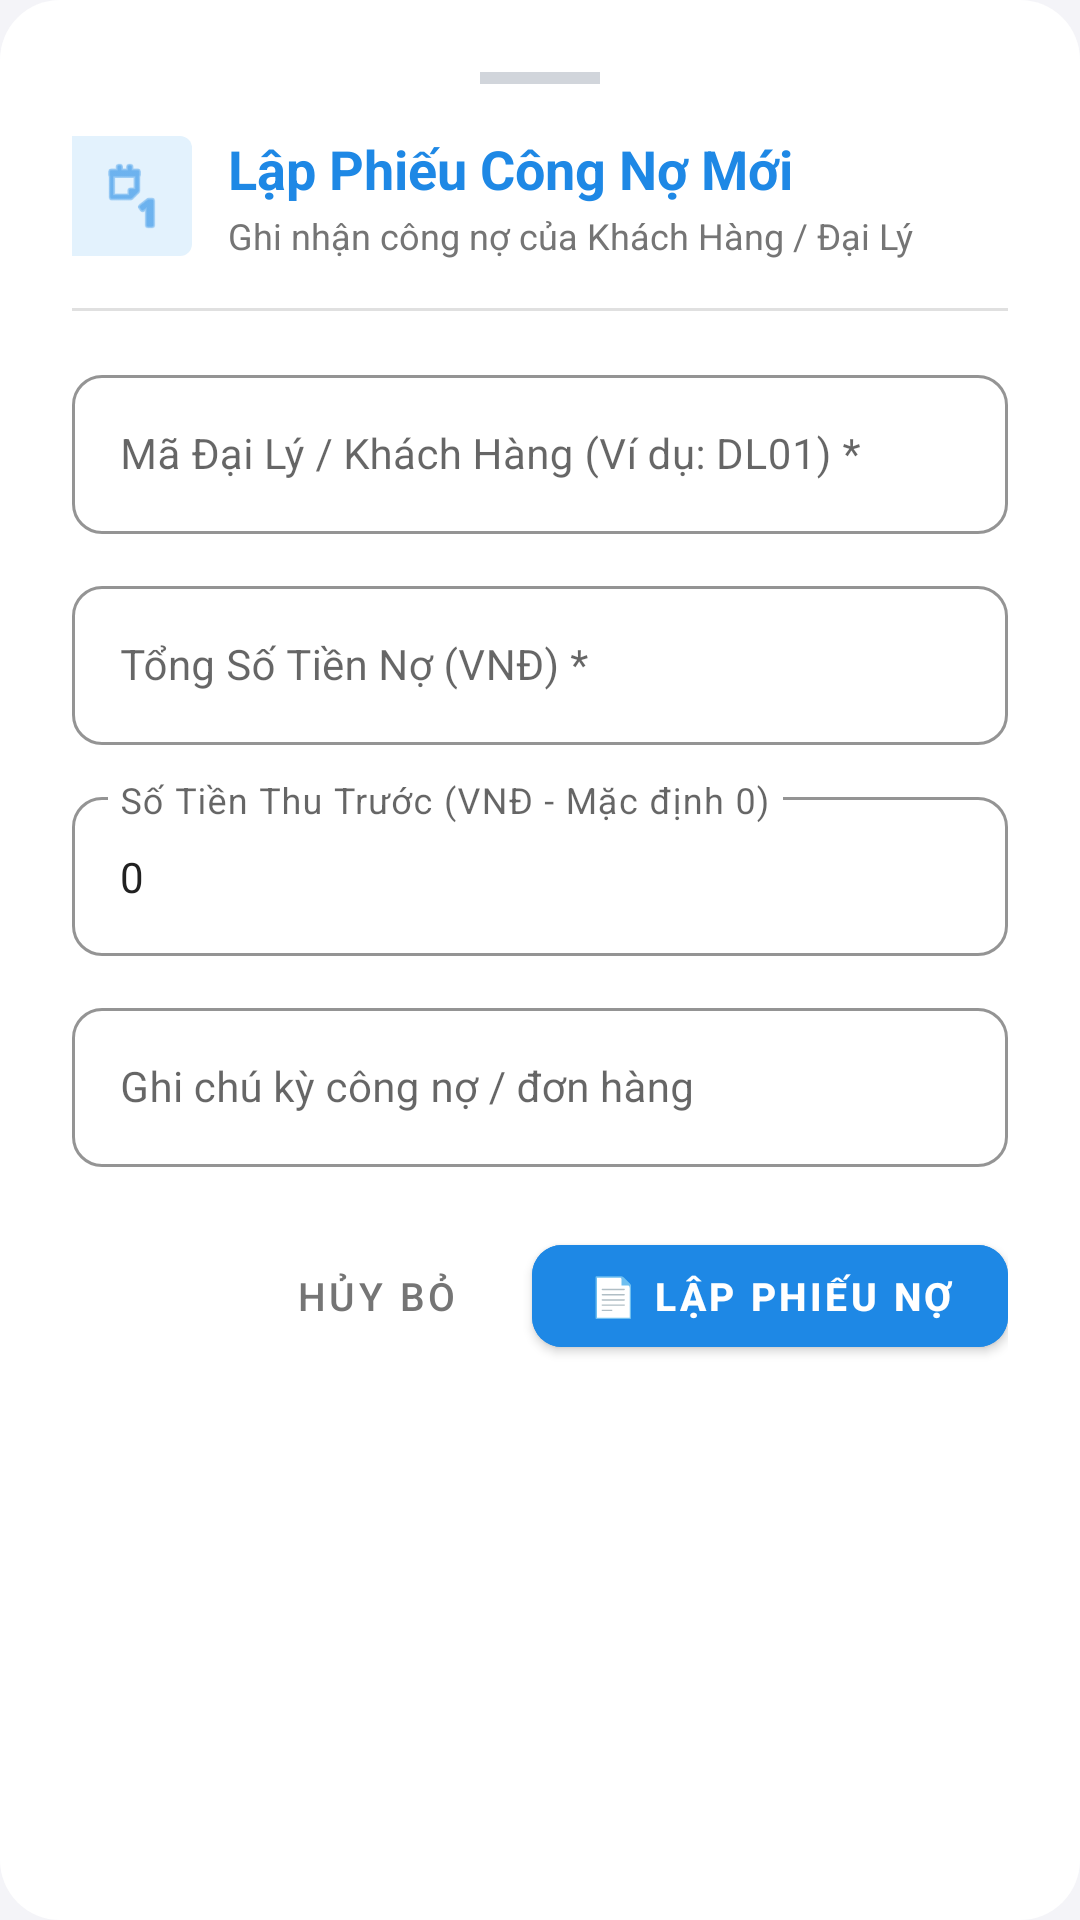

Layout XML and referenced resources for this Android screen:
<!-- AndroidManifest.xml: application theme Theme.QuanLyDaiLy -->
<!-- res/layout/dialog_add_cong_no.xml -->
<?xml version="1.0" encoding="utf-8"?>
<LinearLayout xmlns:android="http://schemas.android.com/apk/res/android"
    xmlns:app="http://schemas.android.com/apk/res-auto"
    android:layout_width="match_parent"
    android:layout_height="wrap_content"
    android:background="@drawable/bg_dialog_card"
    android:orientation="vertical"
    android:padding="24dp">

    
    <View
        android:layout_width="40dp"
        android:layout_height="4dp"
        android:layout_gravity="center_horizontal"
        android:layout_marginBottom="16dp"
        android:background="#D1D5DB" />

    
    <LinearLayout
        android:layout_width="match_parent"
        android:layout_height="wrap_content"
        android:gravity="center_vertical"
        android:orientation="horizontal">

        <ImageView
            android:layout_width="40dp"
            android:layout_height="40dp"
            android:background="@drawable/bg_badge_favorite"
            android:backgroundTint="#E3F2FD"
            android:padding="8dp"
            android:src="@android:drawable/ic_menu_day"
            app:tint="@color/primary" />

        <LinearLayout
            android:layout_width="0dp"
            android:layout_height="wrap_content"
            android:layout_marginStart="12dp"
            android:layout_weight="1"
            android:orientation="vertical">

            <TextView
                android:layout_width="wrap_content"
                android:layout_height="wrap_content"
                android:text="Lập Phiếu Công Nợ Mới"
                android:textColor="@color/primary"
                android:textSize="18sp"
                android:textStyle="bold" />

            <TextView
                android:layout_width="wrap_content"
                android:layout_height="wrap_content"
                android:layout_marginTop="2dp"
                android:text="Ghi nhận công nợ của Khách Hàng / Đại Lý"
                android:textColor="@color/text_secondary"
                android:textSize="12sp" />
        </LinearLayout>
    </LinearLayout>

    <View
        android:layout_width="match_parent"
        android:layout_height="1dp"
        android:layout_marginTop="16dp"
        android:layout_marginBottom="16dp"
        android:background="#E0E0E0" />

    
    <com.google.android.material.textfield.TextInputLayout
        android:id="@+id/tilMaDL"
        style="@style/Widget.MaterialComponents.TextInputLayout.OutlinedBox"
        android:layout_width="match_parent"
        android:layout_height="wrap_content"
        android:hint="Mã Đại Lý / Khách Hàng (Ví dụ: DL01) *"
        app:boxCornerRadiusBottomEnd="10dp"
        app:boxCornerRadiusBottomStart="10dp"
        app:boxCornerRadiusTopEnd="10dp"
        app:boxCornerRadiusTopStart="10dp"
        app:boxStrokeColor="@color/primary">

        <com.google.android.material.textfield.TextInputEditText
            android:id="@+id/etMaDL"
            android:layout_width="match_parent"
            android:layout_height="wrap_content"
            android:inputType="textCapCharacters"
            android:textColor="@color/text_primary"
            android:textSize="14sp" />
    </com.google.android.material.textfield.TextInputLayout>

    
    <com.google.android.material.textfield.TextInputLayout
        android:id="@+id/tilSoTienNo"
        style="@style/Widget.MaterialComponents.TextInputLayout.OutlinedBox"
        android:layout_width="match_parent"
        android:layout_height="wrap_content"
        android:layout_marginTop="12dp"
        android:hint="Tổng Số Tiền Nợ (VNĐ) *"
        app:boxCornerRadiusBottomEnd="10dp"
        app:boxCornerRadiusBottomStart="10dp"
        app:boxCornerRadiusTopEnd="10dp"
        app:boxCornerRadiusTopStart="10dp"
        app:boxStrokeColor="@color/primary">

        <com.google.android.material.textfield.TextInputEditText
            android:id="@+id/etSoTienNo"
            android:layout_width="match_parent"
            android:layout_height="wrap_content"
            android:inputType="numberDecimal"
            android:textColor="@color/text_primary"
            android:textSize="14sp" />
    </com.google.android.material.textfield.TextInputLayout>

    
    <com.google.android.material.textfield.TextInputLayout
        android:id="@+id/tilSoTienThu"
        style="@style/Widget.MaterialComponents.TextInputLayout.OutlinedBox"
        android:layout_width="match_parent"
        android:layout_height="wrap_content"
        android:layout_marginTop="12dp"
        android:hint="Số Tiền Thu Trước (VNĐ - Mặc định 0)"
        app:boxCornerRadiusBottomEnd="10dp"
        app:boxCornerRadiusBottomStart="10dp"
        app:boxCornerRadiusTopEnd="10dp"
        app:boxCornerRadiusTopStart="10dp"
        app:boxStrokeColor="@color/primary">

        <com.google.android.material.textfield.TextInputEditText
            android:id="@+id/etSoTienThu"
            android:layout_width="match_parent"
            android:layout_height="wrap_content"
            android:inputType="numberDecimal"
            android:text="0"
            android:textColor="@color/text_primary"
            android:textSize="14sp" />
    </com.google.android.material.textfield.TextInputLayout>

    
    <com.google.android.material.textfield.TextInputLayout
        android:id="@+id/tilGhiChu"
        style="@style/Widget.MaterialComponents.TextInputLayout.OutlinedBox"
        android:layout_width="match_parent"
        android:layout_height="wrap_content"
        android:layout_marginTop="12dp"
        android:hint="Ghi chú kỳ công nợ / đơn hàng"
        app:boxCornerRadiusBottomEnd="10dp"
        app:boxCornerRadiusBottomStart="10dp"
        app:boxCornerRadiusTopEnd="10dp"
        app:boxCornerRadiusTopStart="10dp"
        app:boxStrokeColor="@color/primary">

        <com.google.android.material.textfield.TextInputEditText
            android:id="@+id/etGhiChu"
            android:layout_width="match_parent"
            android:layout_height="wrap_content"
            android:inputType="textCapSentences"
            android:textColor="@color/text_primary"
            android:textSize="14sp" />
    </com.google.android.material.textfield.TextInputLayout>

    
    <LinearLayout
        android:layout_width="match_parent"
        android:layout_height="wrap_content"
        android:layout_marginTop="20dp"
        android:layout_marginBottom="8dp"
        android:gravity="end"
        android:orientation="horizontal">

        <Button
            android:id="@+id/btnCancelCongNo"
            style="@style/Widget.MaterialComponents.Button.TextButton"
            android:layout_width="wrap_content"
            android:layout_height="46dp"
            android:layout_marginEnd="8dp"
            android:text="HỦY BỎ"
            android:textColor="@color/text_secondary"
            android:textSize="13sp" />

        <Button
            android:id="@+id/btnAddCongNoConfirm"
            android:layout_width="wrap_content"
            android:layout_height="46dp"
            android:backgroundTint="@color/primary"
            android:paddingHorizontal="18dp"
            android:text="📄 LẬP PHIẾU NỢ"
            android:textColor="@color/white"
            android:textSize="13sp"
            android:textStyle="bold"
            app:cornerRadius="10dp" />
    </LinearLayout>

</LinearLayout>
<!-- resources referenced by this layout -->
<resources>
  <color name="primary">#1E88E5</color>
  <color name="text_primary">#212121</color>
  <color name="text_secondary">#757575</color>
  <color name="white">#FFFFFFFF</color>
  <!-- drawable bg_badge_favorite (drawable) -->
  <?xml version="1.0" encoding="utf-8"?>
  <shape xmlns:android="http://schemas.android.com/apk/res/android"
      android:shape="rectangle">
      <solid android:color="#EE4D2D" />
      <corners android:topRightRadius="4dp" android:bottomRightRadius="4dp" />
  </shape>
  <!-- drawable bg_dialog_card (drawable) -->
  <?xml version="1.0" encoding="utf-8"?>
  <shape xmlns:android="http://schemas.android.com/apk/res/android"
      android:shape="rectangle">
      <corners
          android:topLeftRadius="20dp"
          android:topRightRadius="20dp"
          android:bottomLeftRadius="20dp"
          android:bottomRightRadius="20dp" />
      <solid android:color="@color/white" />
  </shape>
  <style name="Theme.QuanLyDaiLy" parent="Theme.MaterialComponents.Light.DarkActionBar">
          <item name="colorPrimary">@color/primary</item>
          <item name="colorPrimaryVariant">@color/primary_dark</item>
          <item name="colorOnPrimary">@color/white</item>
          <item name="colorSecondary">@color/accent</item>
          <item name="android:statusBarColor">@color/primary_dark</item>
          <item name="android:windowBackground">@color/bg_light</item>
          <item name="android:windowDisablePreview">true</item>
      </style>
  <color name="primary_dark">#1565C0</color>
  <color name="accent">#FF9800</color>
  <color name="bg_light">#F4F4F8</color>
</resources>
